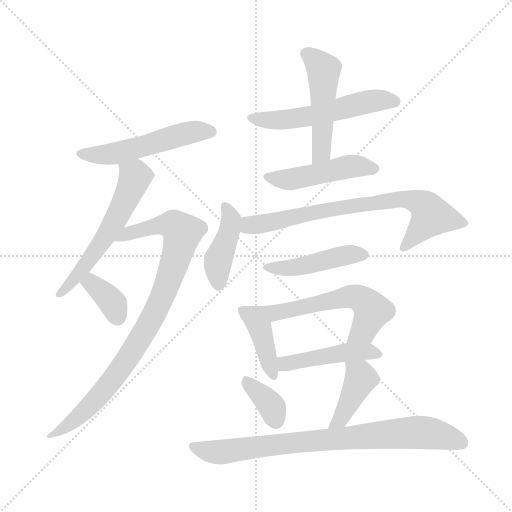
t = 0.00 s
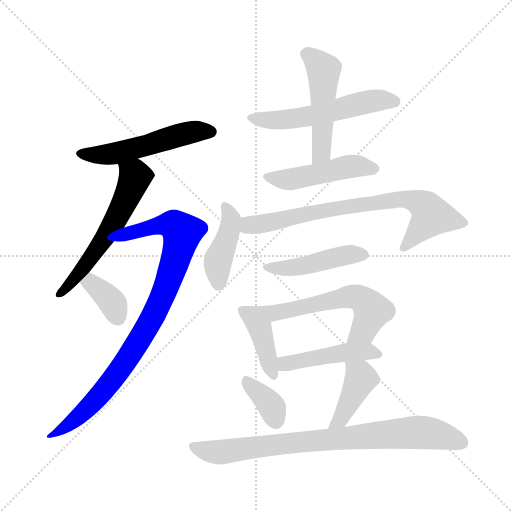
t = 2.18 s
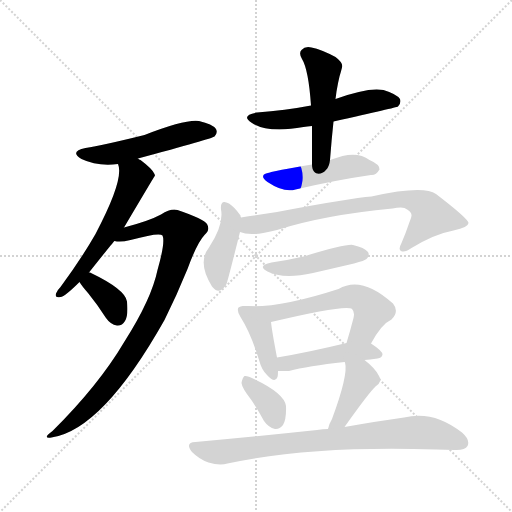
t = 4.36 s
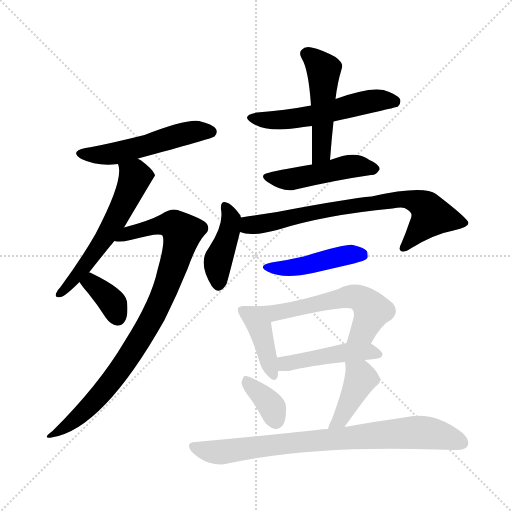
t = 6.53 s
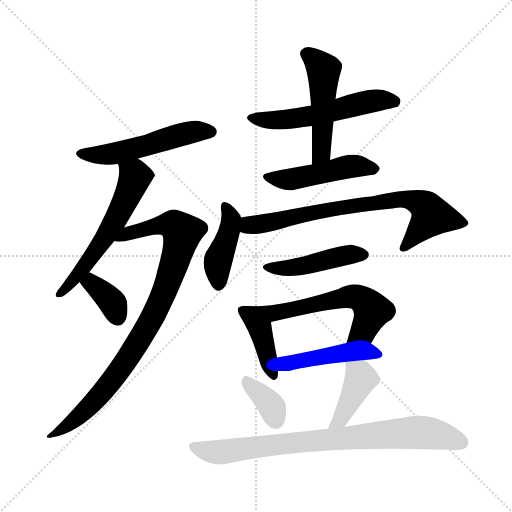
t = 8.71 s
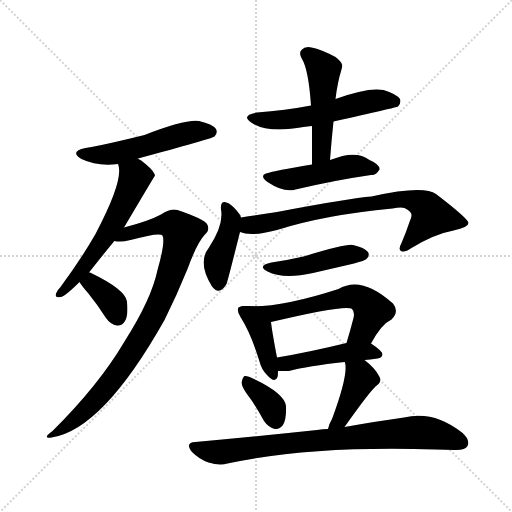
t = 10.89 s

The animated SVG that drew these frames (rendered in a browser with its animation timeline set to each time). Animation: 16 CSS @keyframes rules; one cycle of 10.89 s.

<svg version="1.1" viewBox="0 0 1024 1024" xmlns="http://www.w3.org/2000/svg">
  <g stroke="lightgray" stroke-dasharray="1,1" stroke-width="1" transform="scale(4, 4)">
    <line x1="0" y1="0" x2="256" y2="256"></line>
    <line x1="256" y1="0" x2="0" y2="256"></line>
    <line x1="128" y1="0" x2="128" y2="256"></line>
    <line x1="0" y1="128" x2="256" y2="128"></line>
  </g>
<g transform="scale(1, -1) translate(0, -900)">
   <style type="text/css">
    @keyframes keyframes0 {
      from {
       stroke: blue;
       stroke-dashoffset: 521;
       stroke-width: 128;
       }
       63% {
       animation-timing-function: step-end;
       stroke: blue;
       stroke-dashoffset: 0;
       stroke-width: 128;
       }
       to {
       stroke: black;
       stroke-width: 1024;
       }
       }
       #make-me-a-hanzi-animation-0 {
         animation: keyframes0 0.673991s both;
         animation-delay: 0.000000s;
         animation-timing-function: linear;
       }
    @keyframes keyframes1 {
      from {
       stroke: blue;
       stroke-dashoffset: 570;
       stroke-width: 128;
       }
       65% {
       animation-timing-function: step-end;
       stroke: blue;
       stroke-dashoffset: 0;
       stroke-width: 128;
       }
       to {
       stroke: black;
       stroke-width: 1024;
       }
       }
       #make-me-a-hanzi-animation-1 {
         animation: keyframes1 0.713867s both;
         animation-delay: 0.673991s;
         animation-timing-function: linear;
       }
    @keyframes keyframes2 {
      from {
       stroke: blue;
       stroke-dashoffset: 888;
       stroke-width: 128;
       }
       74% {
       animation-timing-function: step-end;
       stroke: blue;
       stroke-dashoffset: 0;
       stroke-width: 128;
       }
       to {
       stroke: black;
       stroke-width: 1024;
       }
       }
       #make-me-a-hanzi-animation-2 {
         animation: keyframes2 0.972656s both;
         animation-delay: 1.387858s;
         animation-timing-function: linear;
       }
    @keyframes keyframes3 {
      from {
       stroke: blue;
       stroke-dashoffset: 359;
       stroke-width: 128;
       }
       54% {
       animation-timing-function: step-end;
       stroke: blue;
       stroke-dashoffset: 0;
       stroke-width: 128;
       }
       to {
       stroke: black;
       stroke-width: 1024;
       }
       }
       #make-me-a-hanzi-animation-3 {
         animation: keyframes3 0.542155s both;
         animation-delay: 2.360514s;
         animation-timing-function: linear;
       }
    @keyframes keyframes4 {
      from {
       stroke: blue;
       stroke-dashoffset: 547;
       stroke-width: 128;
       }
       64% {
       animation-timing-function: step-end;
       stroke: blue;
       stroke-dashoffset: 0;
       stroke-width: 128;
       }
       to {
       stroke: black;
       stroke-width: 1024;
       }
       }
       #make-me-a-hanzi-animation-4 {
         animation: keyframes4 0.695150s both;
         animation-delay: 2.902669s;
         animation-timing-function: linear;
       }
    @keyframes keyframes5 {
      from {
       stroke: blue;
       stroke-dashoffset: 489;
       stroke-width: 128;
       }
       61% {
       animation-timing-function: step-end;
       stroke: blue;
       stroke-dashoffset: 0;
       stroke-width: 128;
       }
       to {
       stroke: black;
       stroke-width: 1024;
       }
       }
       #make-me-a-hanzi-animation-5 {
         animation: keyframes5 0.647949s both;
         animation-delay: 3.597819s;
         animation-timing-function: linear;
       }
    @keyframes keyframes6 {
      from {
       stroke: blue;
       stroke-dashoffset: 473;
       stroke-width: 128;
       }
       61% {
       animation-timing-function: step-end;
       stroke: blue;
       stroke-dashoffset: 0;
       stroke-width: 128;
       }
       to {
       stroke: black;
       stroke-width: 1024;
       }
       }
       #make-me-a-hanzi-animation-6 {
         animation: keyframes6 0.634928s both;
         animation-delay: 4.245768s;
         animation-timing-function: linear;
       }
    @keyframes keyframes7 {
      from {
       stroke: blue;
       stroke-dashoffset: 416;
       stroke-width: 128;
       }
       58% {
       animation-timing-function: step-end;
       stroke: blue;
       stroke-dashoffset: 0;
       stroke-width: 128;
       }
       to {
       stroke: black;
       stroke-width: 1024;
       }
       }
       #make-me-a-hanzi-animation-7 {
         animation: keyframes7 0.588542s both;
         animation-delay: 4.880697s;
         animation-timing-function: linear;
       }
    @keyframes keyframes8 {
      from {
       stroke: blue;
       stroke-dashoffset: 735;
       stroke-width: 128;
       }
       71% {
       animation-timing-function: step-end;
       stroke: blue;
       stroke-dashoffset: 0;
       stroke-width: 128;
       }
       to {
       stroke: black;
       stroke-width: 1024;
       }
       }
       #make-me-a-hanzi-animation-8 {
         animation: keyframes8 0.848145s both;
         animation-delay: 5.469238s;
         animation-timing-function: linear;
       }
    @keyframes keyframes9 {
      from {
       stroke: blue;
       stroke-dashoffset: 449;
       stroke-width: 128;
       }
       59% {
       animation-timing-function: step-end;
       stroke: blue;
       stroke-dashoffset: 0;
       stroke-width: 128;
       }
       to {
       stroke: black;
       stroke-width: 1024;
       }
       }
       #make-me-a-hanzi-animation-9 {
         animation: keyframes9 0.615397s both;
         animation-delay: 6.317383s;
         animation-timing-function: linear;
       }
    @keyframes keyframes10 {
      from {
       stroke: blue;
       stroke-dashoffset: 402;
       stroke-width: 128;
       }
       57% {
       animation-timing-function: step-end;
       stroke: blue;
       stroke-dashoffset: 0;
       stroke-width: 128;
       }
       to {
       stroke: black;
       stroke-width: 1024;
       }
       }
       #make-me-a-hanzi-animation-10 {
         animation: keyframes10 0.577148s both;
         animation-delay: 6.932780s;
         animation-timing-function: linear;
       }
    @keyframes keyframes11 {
      from {
       stroke: blue;
       stroke-dashoffset: 589;
       stroke-width: 128;
       }
       66% {
       animation-timing-function: step-end;
       stroke: blue;
       stroke-dashoffset: 0;
       stroke-width: 128;
       }
       to {
       stroke: black;
       stroke-width: 1024;
       }
       }
       #make-me-a-hanzi-animation-11 {
         animation: keyframes11 0.729329s both;
         animation-delay: 7.509928s;
         animation-timing-function: linear;
       }
    @keyframes keyframes12 {
      from {
       stroke: blue;
       stroke-dashoffset: 457;
       stroke-width: 128;
       }
       60% {
       animation-timing-function: step-end;
       stroke: blue;
       stroke-dashoffset: 0;
       stroke-width: 128;
       }
       to {
       stroke: black;
       stroke-width: 1024;
       }
       }
       #make-me-a-hanzi-animation-12 {
         animation: keyframes12 0.621908s both;
         animation-delay: 8.239258s;
         animation-timing-function: linear;
       }
    @keyframes keyframes13 {
      from {
       stroke: blue;
       stroke-dashoffset: 358;
       stroke-width: 128;
       }
       54% {
       animation-timing-function: step-end;
       stroke: blue;
       stroke-dashoffset: 0;
       stroke-width: 128;
       }
       to {
       stroke: black;
       stroke-width: 1024;
       }
       }
       #make-me-a-hanzi-animation-13 {
         animation: keyframes13 0.541341s both;
         animation-delay: 8.861165s;
         animation-timing-function: linear;
       }
    @keyframes keyframes14 {
      from {
       stroke: blue;
       stroke-dashoffset: 412;
       stroke-width: 128;
       }
       57% {
       animation-timing-function: step-end;
       stroke: blue;
       stroke-dashoffset: 0;
       stroke-width: 128;
       }
       to {
       stroke: black;
       stroke-width: 1024;
       }
       }
       #make-me-a-hanzi-animation-14 {
         animation: keyframes14 0.585286s both;
         animation-delay: 9.402507s;
         animation-timing-function: linear;
       }
    @keyframes keyframes15 {
      from {
       stroke: blue;
       stroke-dashoffset: 797;
       stroke-width: 128;
       }
       72% {
       animation-timing-function: step-end;
       stroke: blue;
       stroke-dashoffset: 0;
       stroke-width: 128;
       }
       to {
       stroke: black;
       stroke-width: 1024;
       }
       }
       #make-me-a-hanzi-animation-15 {
         animation: keyframes15 0.898600s both;
         animation-delay: 9.987793s;
         animation-timing-function: linear;
       }
</style>
<path d="M 276.0 583.0 Q 424.0 623.0 429.0 627.0 Q 436.0 634.0 432.0 642.0 Q 425.0 652.0 398.0 658.0 Q 371.0 662.0 289.0 630.0 Q 204.0 609.0 171.0 604.0 Q 138.0 597.0 163.0 582.0 Q 194.0 567.0 236.0 572.0 L 276.0 583.0 Z" fill="lightgray"></path> 
<path d="M 178.0 355.0 Q 224.0 413.0 229.0 418.0 L 248.0 445.0 Q 309.0 548.0 310.0 549.0 L 309.0 552.0 Q 305.0 562.0 281.0 580.0 Q 278.0 581.0 276.0 583.0 C 251.0 600.0 230.0 601.0 236.0 572.0 Q 249.0 542.0 191.0 432.0 Q 163.0 383.0 121.0 326.0 Q 114.0 319.0 112.0 313.0 Q 109.0 303.0 121.0 306.0 Q 130.0 307.0 159.0 336.0 L 178.0 355.0 Z" fill="lightgray"></path> 
<path d="M 229.0 418.0 Q 241.0 415.0 261.0 420.0 Q 319.0 436.0 325.0 429.0 Q 331.0 416.0 315.0 360.0 Q 303.0 302.0 249.0 217.0 Q 197.0 129.0 105.0 38.0 Q 83.0 22.0 103.0 25.0 Q 205.0 40.0 329.0 260.0 Q 353.0 308.0 375.0 362.0 Q 394.0 414.0 409.0 430.0 Q 421.0 440.0 414.0 452.0 Q 408.0 462.0 355.0 480.0 Q 342.0 484.0 322.0 471.0 Q 298.0 458.0 248.0 445.0 C 219.0 437.0 199.0 419.0 229.0 418.0 Z" fill="lightgray"></path> 
<path d="M 159.0 336.0 Q 163.0 329.0 176.0 314.0 Q 194.0 292.0 212.0 264.0 Q 221.0 251.0 234.0 249.0 Q 244.0 248.0 250.0 258.0 Q 257.0 270.0 254.0 297.0 Q 251.0 321.0 180.0 355.0 L 178.0 355.0 C 149.0 362.0 143.0 361.0 159.0 336.0 Z" fill="lightgray"></path> 
<path d="M 667.0 657.0 Q 793.0 685.0 796.0 687.0 Q 803.0 694.0 800.0 702.0 Q 793.0 712.0 767.0 720.0 Q 736.0 726.0 671.0 702.0 L 622.0 689.0 Q 570.0 679.0 514.0 675.0 Q 480.0 669.0 504.0 654.0 Q 537.0 633.0 607.0 646.0 Q 614.0 647.0 624.0 648.0 L 667.0 657.0 Z" fill="lightgray"></path> 
<path d="M 660.0 580.0 Q 663.0 620.0 667.0 657.0 L 671.0 702.0 Q 672.0 709.0 673.0 717.0 Q 676.0 735.0 679.0 747.0 Q 682.0 757.0 684.0 765.0 Q 687.0 774.0 671.0 786.0 Q 643.0 801.0 623.0 805.0 Q 610.0 808.0 603.0 800.0 Q 597.0 794.0 604.0 782.0 Q 617.0 761.0 622.0 689.0 L 624.0 648.0 Q 624.0 612.0 624.0 571.0 C 624.0 541.0 658.0 550.0 660.0 580.0 Z" fill="lightgray"></path> 
<path d="M 624.0 571.0 Q 546.0 558.0 540.0 555.0 Q 515.0 551.0 535.0 536.0 Q 568.0 514.0 591.0 521.0 Q 672.0 540.0 742.0 550.0 Q 752.0 549.0 759.0 561.0 Q 760.0 571.0 739.0 580.0 Q 718.0 596.0 685.0 588.0 Q 672.0 584.0 660.0 580.0 L 624.0 571.0 Z" fill="lightgray"></path> 
<path d="M 482.0 465.0 Q 481.0 466.0 481.0 469.0 Q 468.0 487.0 458.0 493.0 Q 440.0 503.0 442.0 481.0 Q 448.0 451.0 418.0 405.0 Q 394.0 375.0 424.0 327.0 Q 439.0 308.0 453.0 332.0 Q 457.0 344.0 480.0 436.0 C 485.0 457.0 485.0 457.0 482.0 465.0 Z" fill="lightgray"></path> 
<path d="M 480.0 436.0 Q 502.0 426.0 554.0 440.0 Q 648.0 470.0 785.0 483.0 Q 801.0 486.0 809.0 484.0 Q 824.0 477.0 823.0 469.0 Q 823.0 466.0 819.0 456.0 Q 812.0 435.0 803.0 414.0 Q 796.0 401.0 802.0 398.0 Q 809.0 394.0 823.0 404.0 Q 869.0 432.0 907.0 439.0 Q 937.0 446.0 937.0 454.0 Q 936.0 463.0 872.0 512.0 Q 847.0 530.0 743.0 507.0 Q 701.0 504.0 554.0 476.0 Q 517.0 470.0 482.0 465.0 C 452.0 461.0 451.0 443.0 480.0 436.0 Z" fill="lightgray"></path> 
<path d="M 543.0 375.0 Q 513.0 369.0 535.0 357.0 Q 566.0 341.0 626.0 354.0 Q 665.0 363.0 708.0 373.0 Q 730.0 379.0 733.0 382.0 Q 740.0 389.0 736.0 396.0 Q 729.0 405.0 706.0 410.0 Q 694.0 413.0 607.0 387.0 Q 577.0 380.0 543.0 375.0 Z" fill="lightgray"></path> 
<path d="M 491.0 288.0 Q 481.0 289.0 477.0 285.0 Q 473.0 279.0 481.0 266.0 Q 502.0 233.0 519.0 177.0 Q 523.0 161.0 534.0 150.0 Q 550.0 132.0 555.0 146.0 Q 556.0 150.0 556.0 158.0 L 554.0 185.0 Q 544.0 237.0 542.0 256.0 C 538.0 286.0 521.0 287.0 491.0 288.0 Z" fill="lightgray"></path> 
<path d="M 742.0 213.0 Q 763.0 252.0 783.0 261.0 Q 799.0 277.0 786.0 293.0 Q 723.0 350.0 677.0 322.0 Q 557.0 283.0 491.0 288.0 C 461.0 289.0 513.0 249.0 542.0 256.0 Q 693.0 292.0 704.0 282.0 Q 710.0 276.0 707.0 264.0 Q 700.0 237.0 693.0 214.0 C 684.0 185.0 727.0 187.0 742.0 213.0 Z" fill="lightgray"></path> 
<path d="M 729.0 180.0 Q 739.0 181.0 755.0 183.0 Q 764.0 184.0 765.0 191.0 Q 765.0 198.0 742.0 213.0 C 728.0 222.0 722.0 221.0 693.0 214.0 Q 615.0 195.0 554.0 185.0 C 524.0 180.0 526.0 158.0 556.0 158.0 Q 566.0 158.0 578.0 158.0 Q 615.0 168.0 689.0 176.0 L 729.0 180.0 Z" fill="lightgray"></path> 
<path d="M 502.0 101.0 Q 515.0 82.0 528.0 58.0 Q 537.0 45.0 550.0 42.0 Q 559.0 41.0 566.0 50.0 Q 573.0 62.0 572.0 88.0 Q 569.0 113.0 508.0 142.0 Q 495.0 149.0 489.0 148.0 Q 485.0 145.0 483.0 134.0 Q 484.0 124.0 502.0 101.0 Z" fill="lightgray"></path> 
<path d="M 689.0 46.0 Q 738.0 115.0 751.0 127.0 Q 766.0 137.0 758.0 148.0 Q 751.0 163.0 729.0 180.0 C 706.0 199.0 679.0 204.0 689.0 176.0 L 690.0 175.0 Q 697.0 151.0 664.0 62.0 Q 658.0 52.0 656.0 42.0 C 649.0 13.0 672.0 22.0 689.0 46.0 Z" fill="lightgray"></path> 
<path d="M 656.0 42.0 Q 646.0 42.0 634.0 40.0 Q 522.0 28.0 391.0 16.0 Q 369.0 15.0 384.0 -4.0 Q 399.0 -19.0 417.0 -25.0 Q 439.0 -32.0 455.0 -27.0 Q 620.0 9.0 872.0 1.0 Q 890.0 1.0 909.0 0.0 Q 930.0 -1.0 935.0 8.0 Q 941.0 20.0 924.0 35.0 Q 867.0 80.0 808.0 65.0 Q 757.0 58.0 689.0 46.0 L 656.0 42.0 Z" fill="lightgray"></path> 
      <clipPath id="make-me-a-hanzi-clip-0">
      <path d="M 276.0 583.0 Q 424.0 623.0 429.0 627.0 Q 436.0 634.0 432.0 642.0 Q 425.0 652.0 398.0 658.0 Q 371.0 662.0 289.0 630.0 Q 204.0 609.0 171.0 604.0 Q 138.0 597.0 163.0 582.0 Q 194.0 567.0 236.0 572.0 L 276.0 583.0 Z" fill="lightgray"></path>
      </clipPath>
      <path clip-path="url(#make-me-a-hanzi-clip-0)" d="M 164.0 594.0 L 226.0 592.0 L 369.0 633.0 L 423.0 636.0 " fill="none" id="make-me-a-hanzi-animation-0" stroke-dasharray="393 786" stroke-linecap="round"></path>

      <clipPath id="make-me-a-hanzi-clip-1">
      <path d="M 178.0 355.0 Q 224.0 413.0 229.0 418.0 L 248.0 445.0 Q 309.0 548.0 310.0 549.0 L 309.0 552.0 Q 305.0 562.0 281.0 580.0 Q 278.0 581.0 276.0 583.0 C 251.0 600.0 230.0 601.0 236.0 572.0 Q 249.0 542.0 191.0 432.0 Q 163.0 383.0 121.0 326.0 Q 114.0 319.0 112.0 313.0 Q 109.0 303.0 121.0 306.0 Q 130.0 307.0 159.0 336.0 L 178.0 355.0 Z" fill="lightgray"></path>
      </clipPath>
      <path clip-path="url(#make-me-a-hanzi-clip-1)" d="M 307.0 550.0 L 270.0 545.0 L 237.0 468.0 L 209.0 424.0 L 175.0 372.0 L 121.0 315.0 " fill="none" id="make-me-a-hanzi-animation-1" stroke-dasharray="442 884" stroke-linecap="round"></path>

      <clipPath id="make-me-a-hanzi-clip-2">
      <path d="M 229.0 418.0 Q 241.0 415.0 261.0 420.0 Q 319.0 436.0 325.0 429.0 Q 331.0 416.0 315.0 360.0 Q 303.0 302.0 249.0 217.0 Q 197.0 129.0 105.0 38.0 Q 83.0 22.0 103.0 25.0 Q 205.0 40.0 329.0 260.0 Q 353.0 308.0 375.0 362.0 Q 394.0 414.0 409.0 430.0 Q 421.0 440.0 414.0 452.0 Q 408.0 462.0 355.0 480.0 Q 342.0 484.0 322.0 471.0 Q 298.0 458.0 248.0 445.0 C 219.0 437.0 199.0 419.0 229.0 418.0 Z" fill="lightgray"></path>
      </clipPath>
      <path clip-path="url(#make-me-a-hanzi-clip-2)" d="M 234.0 421.0 L 261.0 436.0 L 325.0 451.0 L 348.0 450.0 L 364.0 434.0 L 324.0 305.0 L 270.0 204.0 L 227.0 142.0 L 177.0 85.0 L 107.0 31.0 " fill="none" id="make-me-a-hanzi-animation-2" stroke-dasharray="760 1520" stroke-linecap="round"></path>

      <clipPath id="make-me-a-hanzi-clip-3">
      <path d="M 159.0 336.0 Q 163.0 329.0 176.0 314.0 Q 194.0 292.0 212.0 264.0 Q 221.0 251.0 234.0 249.0 Q 244.0 248.0 250.0 258.0 Q 257.0 270.0 254.0 297.0 Q 251.0 321.0 180.0 355.0 L 178.0 355.0 C 149.0 362.0 143.0 361.0 159.0 336.0 Z" fill="lightgray"></path>
      </clipPath>
      <path clip-path="url(#make-me-a-hanzi-clip-3)" d="M 169.0 336.0 L 185.0 332.0 L 213.0 308.0 L 227.0 292.0 L 236.0 265.0 " fill="none" id="make-me-a-hanzi-animation-3" stroke-dasharray="231 462" stroke-linecap="round"></path>

      <clipPath id="make-me-a-hanzi-clip-4">
      <path d="M 667.0 657.0 Q 793.0 685.0 796.0 687.0 Q 803.0 694.0 800.0 702.0 Q 793.0 712.0 767.0 720.0 Q 736.0 726.0 671.0 702.0 L 622.0 689.0 Q 570.0 679.0 514.0 675.0 Q 480.0 669.0 504.0 654.0 Q 537.0 633.0 607.0 646.0 Q 614.0 647.0 624.0 648.0 L 667.0 657.0 Z" fill="lightgray"></path>
      </clipPath>
      <path clip-path="url(#make-me-a-hanzi-clip-4)" d="M 506.0 666.0 L 548.0 659.0 L 577.0 661.0 L 676.0 679.0 L 732.0 696.0 L 792.0 696.0 " fill="none" id="make-me-a-hanzi-animation-4" stroke-dasharray="419 838" stroke-linecap="round"></path>

      <clipPath id="make-me-a-hanzi-clip-5">
      <path d="M 660.0 580.0 Q 663.0 620.0 667.0 657.0 L 671.0 702.0 Q 672.0 709.0 673.0 717.0 Q 676.0 735.0 679.0 747.0 Q 682.0 757.0 684.0 765.0 Q 687.0 774.0 671.0 786.0 Q 643.0 801.0 623.0 805.0 Q 610.0 808.0 603.0 800.0 Q 597.0 794.0 604.0 782.0 Q 617.0 761.0 622.0 689.0 L 624.0 648.0 Q 624.0 612.0 624.0 571.0 C 624.0 541.0 658.0 550.0 660.0 580.0 Z" fill="lightgray"></path>
      </clipPath>
      <path clip-path="url(#make-me-a-hanzi-clip-5)" d="M 614.0 792.0 L 647.0 760.0 L 644.0 605.0 L 639.0 589.0 L 628.0 579.0 " fill="none" id="make-me-a-hanzi-animation-5" stroke-dasharray="361 722" stroke-linecap="round"></path>

      <clipPath id="make-me-a-hanzi-clip-6">
      <path d="M 624.0 571.0 Q 546.0 558.0 540.0 555.0 Q 515.0 551.0 535.0 536.0 Q 568.0 514.0 591.0 521.0 Q 672.0 540.0 742.0 550.0 Q 752.0 549.0 759.0 561.0 Q 760.0 571.0 739.0 580.0 Q 718.0 596.0 685.0 588.0 Q 672.0 584.0 660.0 580.0 L 624.0 571.0 Z" fill="lightgray"></path>
      </clipPath>
      <path clip-path="url(#make-me-a-hanzi-clip-6)" d="M 536.0 546.0 L 582.0 541.0 L 707.0 568.0 L 749.0 562.0 " fill="none" id="make-me-a-hanzi-animation-6" stroke-dasharray="345 690" stroke-linecap="round"></path>

      <clipPath id="make-me-a-hanzi-clip-7">
      <path d="M 482.0 465.0 Q 481.0 466.0 481.0 469.0 Q 468.0 487.0 458.0 493.0 Q 440.0 503.0 442.0 481.0 Q 448.0 451.0 418.0 405.0 Q 394.0 375.0 424.0 327.0 Q 439.0 308.0 453.0 332.0 Q 457.0 344.0 480.0 436.0 C 485.0 457.0 485.0 457.0 482.0 465.0 Z" fill="lightgray"></path>
      </clipPath>
      <path clip-path="url(#make-me-a-hanzi-clip-7)" d="M 450.0 487.0 L 462.0 459.0 L 457.0 429.0 L 436.0 379.0 L 438.0 334.0 " fill="none" id="make-me-a-hanzi-animation-7" stroke-dasharray="288 576" stroke-linecap="round"></path>

      <clipPath id="make-me-a-hanzi-clip-8">
      <path d="M 480.0 436.0 Q 502.0 426.0 554.0 440.0 Q 648.0 470.0 785.0 483.0 Q 801.0 486.0 809.0 484.0 Q 824.0 477.0 823.0 469.0 Q 823.0 466.0 819.0 456.0 Q 812.0 435.0 803.0 414.0 Q 796.0 401.0 802.0 398.0 Q 809.0 394.0 823.0 404.0 Q 869.0 432.0 907.0 439.0 Q 937.0 446.0 937.0 454.0 Q 936.0 463.0 872.0 512.0 Q 847.0 530.0 743.0 507.0 Q 701.0 504.0 554.0 476.0 Q 517.0 470.0 482.0 465.0 C 452.0 461.0 451.0 443.0 480.0 436.0 Z" fill="lightgray"></path>
      </clipPath>
      <path clip-path="url(#make-me-a-hanzi-clip-8)" d="M 488.0 443.0 L 633.0 477.0 L 813.0 502.0 L 848.0 489.0 L 863.0 468.0 L 807.0 404.0 " fill="none" id="make-me-a-hanzi-animation-8" stroke-dasharray="607 1214" stroke-linecap="round"></path>

      <clipPath id="make-me-a-hanzi-clip-9">
      <path d="M 543.0 375.0 Q 513.0 369.0 535.0 357.0 Q 566.0 341.0 626.0 354.0 Q 665.0 363.0 708.0 373.0 Q 730.0 379.0 733.0 382.0 Q 740.0 389.0 736.0 396.0 Q 729.0 405.0 706.0 410.0 Q 694.0 413.0 607.0 387.0 Q 577.0 380.0 543.0 375.0 Z" fill="lightgray"></path>
      </clipPath>
      <path clip-path="url(#make-me-a-hanzi-clip-9)" d="M 536.0 367.0 L 592.0 366.0 L 679.0 387.0 L 726.0 391.0 " fill="none" id="make-me-a-hanzi-animation-9" stroke-dasharray="321 642" stroke-linecap="round"></path>

      <clipPath id="make-me-a-hanzi-clip-10">
      <path d="M 491.0 288.0 Q 481.0 289.0 477.0 285.0 Q 473.0 279.0 481.0 266.0 Q 502.0 233.0 519.0 177.0 Q 523.0 161.0 534.0 150.0 Q 550.0 132.0 555.0 146.0 Q 556.0 150.0 556.0 158.0 L 554.0 185.0 Q 544.0 237.0 542.0 256.0 C 538.0 286.0 521.0 287.0 491.0 288.0 Z" fill="lightgray"></path>
      </clipPath>
      <path clip-path="url(#make-me-a-hanzi-clip-10)" d="M 485.0 280.0 L 520.0 242.0 L 545.0 151.0 " fill="none" id="make-me-a-hanzi-animation-10" stroke-dasharray="274 548" stroke-linecap="round"></path>

      <clipPath id="make-me-a-hanzi-clip-11">
      <path d="M 742.0 213.0 Q 763.0 252.0 783.0 261.0 Q 799.0 277.0 786.0 293.0 Q 723.0 350.0 677.0 322.0 Q 557.0 283.0 491.0 288.0 C 461.0 289.0 513.0 249.0 542.0 256.0 Q 693.0 292.0 704.0 282.0 Q 710.0 276.0 707.0 264.0 Q 700.0 237.0 693.0 214.0 C 684.0 185.0 727.0 187.0 742.0 213.0 Z" fill="lightgray"></path>
      </clipPath>
      <path clip-path="url(#make-me-a-hanzi-clip-11)" d="M 508.0 285.0 L 512.0 279.0 L 552.0 272.0 L 672.0 303.0 L 716.0 305.0 L 745.0 279.0 L 728.0 240.0 L 699.0 219.0 " fill="none" id="make-me-a-hanzi-animation-11" stroke-dasharray="461 922" stroke-linecap="round"></path>

      <clipPath id="make-me-a-hanzi-clip-12">
      <path d="M 729.0 180.0 Q 739.0 181.0 755.0 183.0 Q 764.0 184.0 765.0 191.0 Q 765.0 198.0 742.0 213.0 C 728.0 222.0 722.0 221.0 693.0 214.0 Q 615.0 195.0 554.0 185.0 C 524.0 180.0 526.0 158.0 556.0 158.0 Q 566.0 158.0 578.0 158.0 Q 615.0 168.0 689.0 176.0 L 729.0 180.0 Z" fill="lightgray"></path>
      </clipPath>
      <path clip-path="url(#make-me-a-hanzi-clip-12)" d="M 561.0 165.0 L 570.0 173.0 L 688.0 195.0 L 743.0 197.0 L 756.0 192.0 " fill="none" id="make-me-a-hanzi-animation-12" stroke-dasharray="329 658" stroke-linecap="round"></path>

      <clipPath id="make-me-a-hanzi-clip-13">
      <path d="M 502.0 101.0 Q 515.0 82.0 528.0 58.0 Q 537.0 45.0 550.0 42.0 Q 559.0 41.0 566.0 50.0 Q 573.0 62.0 572.0 88.0 Q 569.0 113.0 508.0 142.0 Q 495.0 149.0 489.0 148.0 Q 485.0 145.0 483.0 134.0 Q 484.0 124.0 502.0 101.0 Z" fill="lightgray"></path>
      </clipPath>
      <path clip-path="url(#make-me-a-hanzi-clip-13)" d="M 492.0 139.0 L 534.0 99.0 L 545.0 84.0 L 551.0 59.0 " fill="none" id="make-me-a-hanzi-animation-13" stroke-dasharray="230 460" stroke-linecap="round"></path>

      <clipPath id="make-me-a-hanzi-clip-14">
      <path d="M 689.0 46.0 Q 738.0 115.0 751.0 127.0 Q 766.0 137.0 758.0 148.0 Q 751.0 163.0 729.0 180.0 C 706.0 199.0 679.0 204.0 689.0 176.0 L 690.0 175.0 Q 697.0 151.0 664.0 62.0 Q 658.0 52.0 656.0 42.0 C 649.0 13.0 672.0 22.0 689.0 46.0 Z" fill="lightgray"></path>
      </clipPath>
      <path clip-path="url(#make-me-a-hanzi-clip-14)" d="M 697.0 173.0 L 722.0 143.0 L 682.0 62.0 L 661.0 46.0 " fill="none" id="make-me-a-hanzi-animation-14" stroke-dasharray="284 568" stroke-linecap="round"></path>

      <clipPath id="make-me-a-hanzi-clip-15">
      <path d="M 656.0 42.0 Q 646.0 42.0 634.0 40.0 Q 522.0 28.0 391.0 16.0 Q 369.0 15.0 384.0 -4.0 Q 399.0 -19.0 417.0 -25.0 Q 439.0 -32.0 455.0 -27.0 Q 620.0 9.0 872.0 1.0 Q 890.0 1.0 909.0 0.0 Q 930.0 -1.0 935.0 8.0 Q 941.0 20.0 924.0 35.0 Q 867.0 80.0 808.0 65.0 Q 757.0 58.0 689.0 46.0 L 656.0 42.0 Z" fill="lightgray"></path>
      </clipPath>
      <path clip-path="url(#make-me-a-hanzi-clip-15)" d="M 388.0 6.0 L 439.0 -5.0 L 557.0 12.0 L 821.0 35.0 L 876.0 31.0 L 923.0 15.0 " fill="none" id="make-me-a-hanzi-animation-15" stroke-dasharray="669 1338" stroke-linecap="round"></path>

</g>
</svg>
